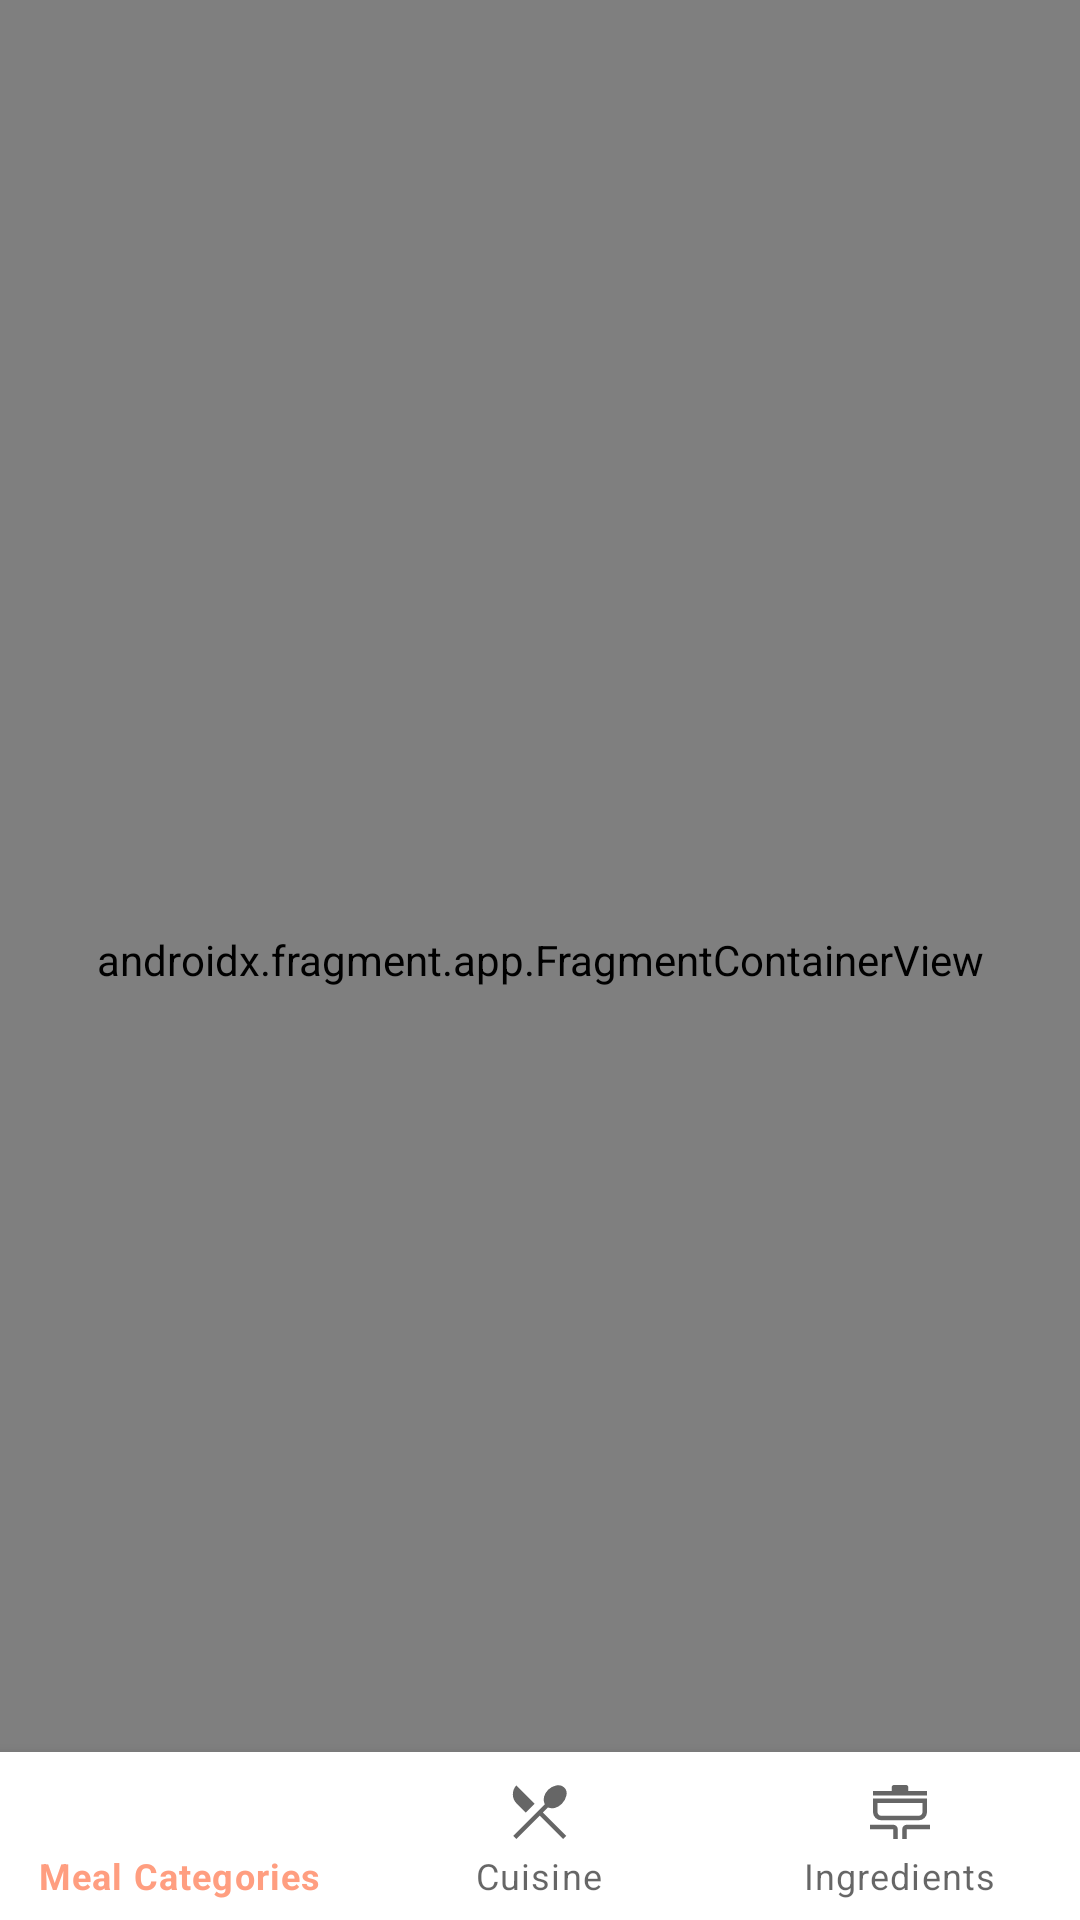

Here is an Android app screen rendered from its layout file. Give the layout XML and the strings, colors and styles it references.
<!-- AndroidManifest.xml: application theme Theme.MealDbAPI -->
<!-- res/layout/activity_main.xml -->
<?xml version="1.0" encoding="utf-8"?>
<androidx.constraintlayout.widget.ConstraintLayout xmlns:android="http://schemas.android.com/apk/res/android"
    xmlns:app="http://schemas.android.com/apk/res-auto"
    android:id="@+id/container"
    android:layout_width="match_parent"
    android:layout_height="match_parent">

    <com.google.android.material.bottomnavigation.BottomNavigationView
        android:id="@+id/nav_view"
        android:layout_width="0dp"
        android:layout_height="wrap_content"
        android:layout_marginStart="0dp"
        android:layout_marginEnd="0dp"
        android:background="?android:attr/windowBackground"
        app:layout_constraintBottom_toBottomOf="parent"
        app:layout_constraintLeft_toLeftOf="parent"
        app:layout_constraintRight_toRightOf="parent"
        app:menu="@menu/bottom_nav_menu" />

    <androidx.fragment.app.FragmentContainerView
        android:id="@+id/nav_host_fragment_activity_main"
        android:name="androidx.navigation.fragment.NavHostFragment"
        android:layout_width="0dp"
        android:layout_height="match_parent"
        app:defaultNavHost="true"
        app:layout_constraintHorizontal_weight="1"
        app:layout_constraintBottom_toTopOf="@id/nav_view"
        app:layout_constraintLeft_toLeftOf="parent"
        app:layout_constraintRight_toRightOf="parent"
        app:layout_constraintTop_toTopOf="parent"
        app:navGraph="@navigation/mobile_navigation" />

</androidx.constraintlayout.widget.ConstraintLayout>
<!-- resources referenced by this layout -->
<resources>
  <style name="Theme.MealDbAPI" parent="Theme.MaterialComponents.DayNight.DarkActionBar">
          
          <item name="colorPrimary">@color/pink_500</item>
          <item name="colorPrimaryVariant">@color/pink_700</item>
          <item name="colorOnPrimary">@color/white</item>
          
          <item name="colorSecondary">@color/teal_200</item>
          <item name="colorSecondaryVariant">@color/teal_700</item>
          <item name="colorOnSecondary">@color/black</item>
          
          <item name="android:statusBarColor">?attr/colorPrimaryVariant</item>
          
  
  
      </style>
  <color name="pink_500">#FF9E80</color>
  <color name="pink_700">#8300B3</color>
  <color name="white">#FFFFFFFF</color>
  <color name="teal_200">#FF03DAC5</color>
  <color name="teal_700">#FF018786</color>
  <color name="black">#FF000000</color>
</resources>
